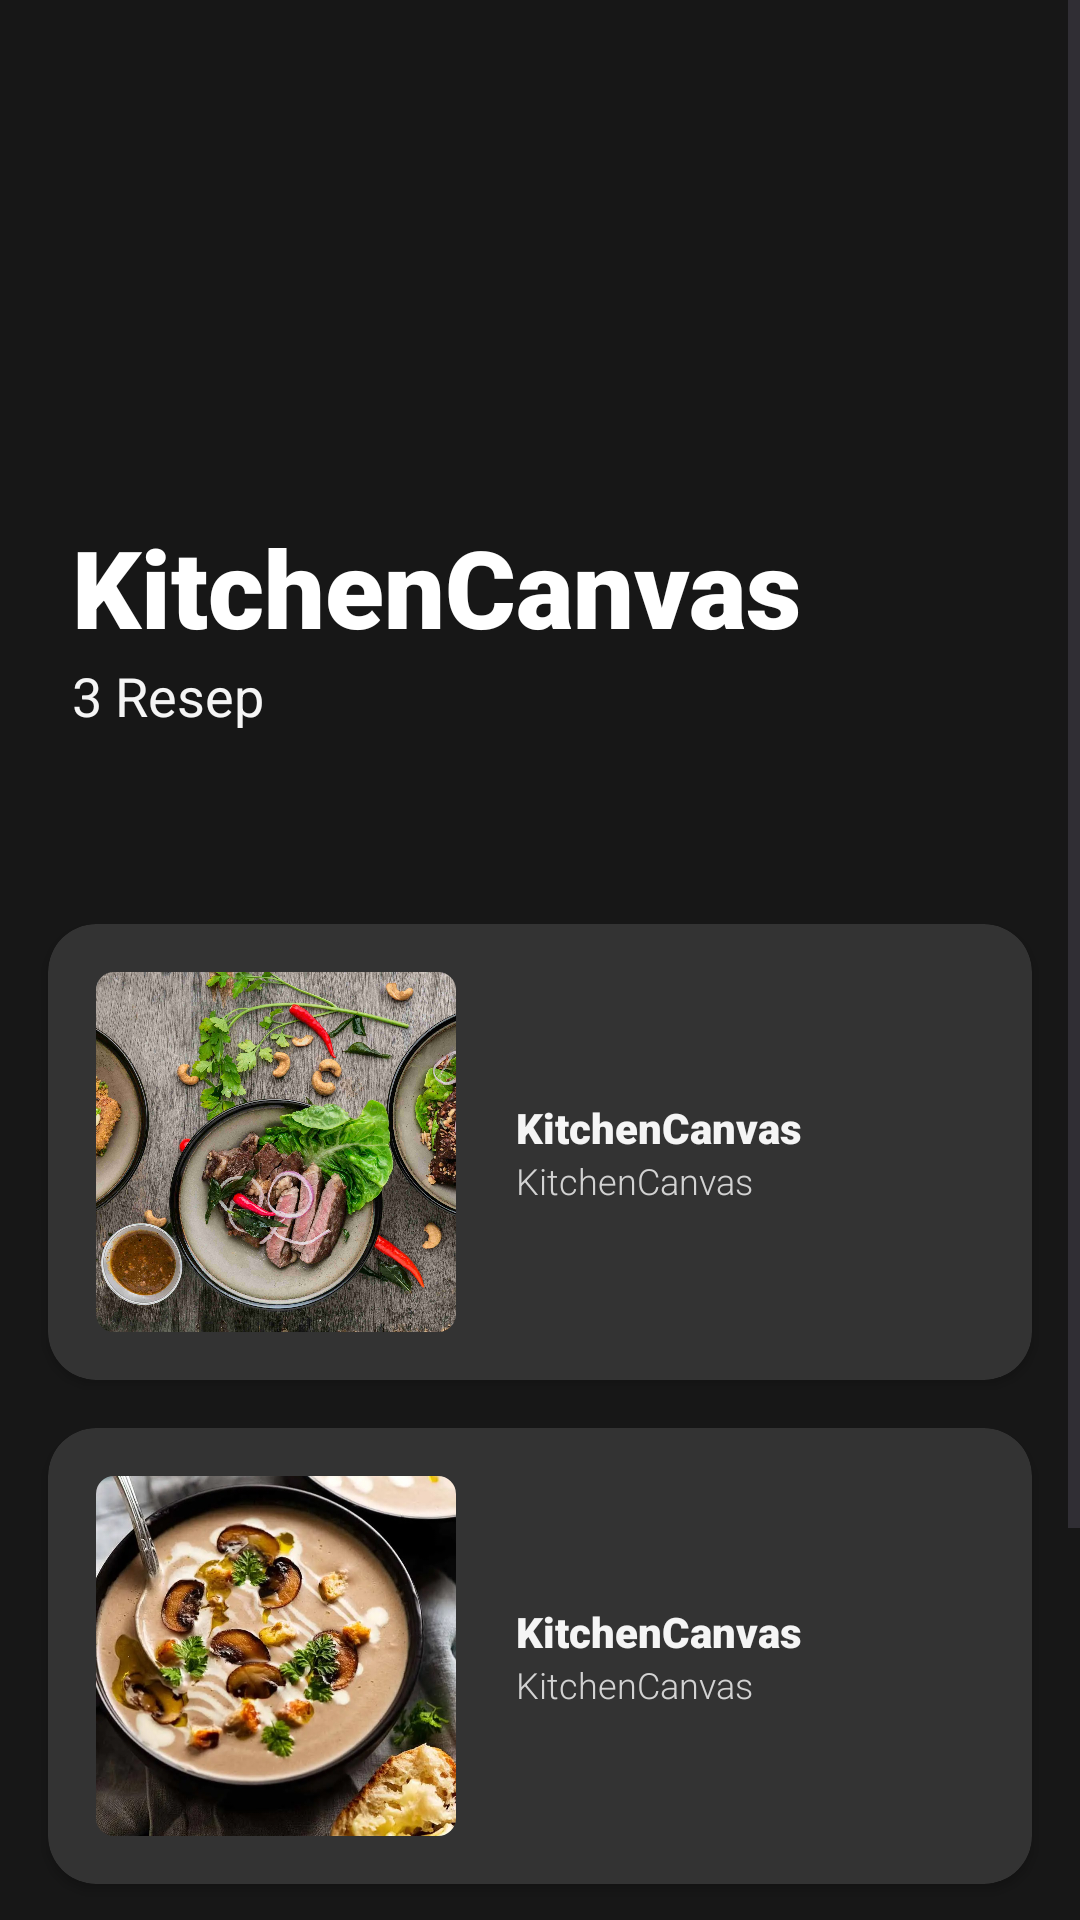

Android layout source for this screen:
<!-- AndroidManifest.xml: application theme Theme.KitchenCanvas -->
<!-- res/layout/activity_category.xml -->
<?xml version="1.0" encoding="utf-8"?>
<ScrollView xmlns:android="http://schemas.android.com/apk/res/android"
    xmlns:app="http://schemas.android.com/apk/res-auto"
    xmlns:tools="http://schemas.android.com/tools"
    android:layout_width="match_parent"
    android:layout_height="match_parent"
    android:background="@color/matte_black_2"
    tools:context=".CategoryActivity">

    <LinearLayout
        android:layout_width="match_parent"
        android:layout_height="wrap_content"
        android:orientation="vertical">

        <FrameLayout
            android:layout_width="match_parent"
            android:layout_height="300dp">

            <ImageView
                android:id="@+id/banner_image"
                android:layout_width="match_parent"
                android:layout_height="wrap_content"
                android:scaleType="fitCenter"
                android:src="@drawable/dark_theme_food"
                android:alpha="0.7" />

            <LinearLayout
                android:layout_width="match_parent"
                android:layout_height="wrap_content"
                android:orientation="vertical"
                android:paddingStart="24dp"
                android:paddingBottom="56dp"
                android:layout_gravity="bottom">

                <TextView
                    android:id="@+id/banner_text"
                    android:layout_width="wrap_content"
                    android:layout_height="match_parent"
                    android:fontFamily="sans-serif-black"
                    android:text="@string/app_name"
                    android:textColor="@color/super_white"
                    android:textSize="36sp" />

                <TextView
                    android:layout_width="match_parent"
                    android:layout_height="wrap_content"
                    android:text="3 Resep"
                    android:textSize="18sp"
                    android:textColor="@color/white_smoke" />
            </LinearLayout>

        </FrameLayout>

        <androidx.cardview.widget.CardView
            android:id="@+id/category_1"
            android:layout_width="match_parent"
            android:layout_height="wrap_content"
            android:layout_marginVertical="8dp"
            android:layout_marginHorizontal="16dp"
            app:cardCornerRadius="16dp"
            app:contentPadding="16sp"
            app:cardBackgroundColor="@color/matte_black_3">

            <RelativeLayout
                android:layout_width="match_parent"
                android:layout_height="wrap_content">

                <com.google.android.material.imageview.ShapeableImageView
                    android:id="@+id/img_1"
                    android:layout_width="120dp"
                    android:layout_height="120dp"
                    app:shapeAppearanceOverlay="@style/RoundedSquare"
                    android:src="@drawable/steak" />

                <LinearLayout
                    android:layout_width="wrap_content"
                    android:layout_height="wrap_content"
                    android:layout_centerVertical="true"
                    android:layout_marginStart="20dp"
                    android:layout_toEndOf="@id/img_1"
                    android:orientation="vertical">

                    <TextView
                        android:id="@+id/title_1"
                        android:layout_width="match_parent"
                        android:layout_height="wrap_content"
                        android:fontFamily="sans-serif-black"
                        android:text="@string/app_name"
                        android:textColor="@color/white_smoke" />

                    <TextView
                        android:id="@+id/desc_1"
                        android:layout_width="match_parent"
                        android:layout_height="wrap_content"
                        android:fontFamily="sans-serif-light"
                        android:text="@string/app_name"
                        android:textColor="@color/white_off"
                        android:textSize="12sp" />
                </LinearLayout>

            </RelativeLayout>
        </androidx.cardview.widget.CardView>

        <androidx.cardview.widget.CardView
            android:id="@+id/category_2"
            android:layout_width="match_parent"
            android:layout_height="wrap_content"
            android:layout_marginVertical="8dp"
            android:layout_marginHorizontal="16dp"
            app:cardCornerRadius="16dp"
            app:contentPadding="16sp"
            app:cardBackgroundColor="@color/matte_black_3">

            <RelativeLayout
                android:layout_width="match_parent"
                android:layout_height="wrap_content">

                <com.google.android.material.imageview.ShapeableImageView
                    android:id="@+id/img_2"
                    android:layout_width="120dp"
                    android:layout_height="120dp"
                    app:shapeAppearanceOverlay="@style/RoundedSquare"
                    android:src="@drawable/mushroom_soup" />

                <LinearLayout
                    android:layout_width="wrap_content"
                    android:layout_height="wrap_content"
                    android:layout_centerVertical="true"
                    android:layout_marginStart="20dp"
                    android:layout_toEndOf="@id/img_2"
                    android:orientation="vertical">

                    <TextView
                        android:id="@+id/title_2"
                        android:layout_width="match_parent"
                        android:layout_height="wrap_content"
                        android:fontFamily="sans-serif-black"
                        android:text="@string/app_name"
                        android:textColor="@color/white_smoke" />

                    <TextView
                        android:id="@+id/desc_2"
                        android:layout_width="match_parent"
                        android:layout_height="wrap_content"
                        android:fontFamily="sans-serif-light"
                        android:text="@string/app_name"
                        android:textColor="@color/white_off"
                        android:textSize="12sp" />
                </LinearLayout>

            </RelativeLayout>

        </androidx.cardview.widget.CardView>

        <androidx.cardview.widget.CardView
            android:id="@+id/category_3"
            android:layout_width="match_parent"
            android:layout_height="wrap_content"
            android:layout_marginVertical="8dp"
            android:layout_marginHorizontal="16dp"
            app:cardCornerRadius="16dp"
            app:contentPadding="16sp"
            app:cardBackgroundColor="@color/matte_black_3">

            <RelativeLayout
                android:layout_width="match_parent"
                android:layout_height="wrap_content">

                <com.google.android.material.imageview.ShapeableImageView
                    android:id="@+id/img_3"
                    android:layout_width="120dp"
                    android:layout_height="120dp"
                    android:src="@drawable/pasta"
                    app:shapeAppearanceOverlay="@style/RoundedSquare" />

                <LinearLayout
                    android:layout_width="wrap_content"
                    android:layout_height="wrap_content"
                    android:layout_centerVertical="true"
                    android:layout_marginStart="20dp"
                    android:layout_toEndOf="@id/img_3"
                    android:orientation="vertical">

                    <TextView
                        android:id="@+id/title_3"
                        android:layout_width="match_parent"
                        android:layout_height="wrap_content"
                        android:fontFamily="sans-serif-black"
                        android:text="@string/app_name"
                        android:textColor="@color/white_smoke" />

                    <TextView
                        android:id="@+id/desc_3"
                        android:layout_width="match_parent"
                        android:layout_height="wrap_content"
                        android:fontFamily="sans-serif-light"
                        android:text="@string/app_name"
                        android:textColor="@color/white_off"
                        android:textSize="12sp" />
                </LinearLayout>

            </RelativeLayout>

        </androidx.cardview.widget.CardView>

    </LinearLayout>

</ScrollView>
<!-- resources referenced by this layout -->
<resources>
  <color name="matte_black_2">#171717</color>
  <color name="matte_black_3">#333333</color>
  <color name="super_white">#ffffff</color>
  <color name="white_off">#D3D3D3</color>
  <color name="white_smoke">#f5f5f5</color>
  <!-- drawable mushroom_soup: jpg bitmap (drawable, 175893 bytes) -->
  <!-- drawable pasta: jpg bitmap (drawable, 748007 bytes) -->
  <!-- drawable steak: jpg bitmap (drawable, 512398 bytes) -->
  <string name="app_name">KitchenCanvas</string>
  <style name="RoundedSquare">
          <item name="cornerSize">5%</item>
      </style>
  <style name="Theme.KitchenCanvas" parent="Base.Theme.KitchenCanvas" />
  <style name="Base.Theme.KitchenCanvas" parent="Theme.Material3.DayNight.NoActionBar">
          <item name="colorPrimary">@color/matte_black</item>
      </style>
  <color name="matte_black">#1C1C1C</color>
</resources>
